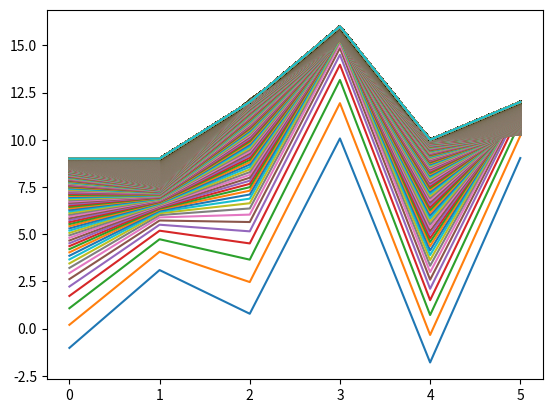

Here is the Python script that generated this plot:
import numpy as np
import matplotlib.pyplot as plt


def h(x):
    return w0 + w1*x[0]+w2*x[1]


if __name__ == '__main__':
    #  y=3 + 2 * (x1) + (x2)
    rate = 0.001
    x_train = np.array([[1, 2], [2, 1], [2, 3], [3, 5], [1, 3], [4, 2], [7, 3], [4, 5], [11, 3], [8, 7]])
    y_train = np.array([7, 8, 10, 14, 8, 13, 20, 16, 28, 26])
    x_test = np.array([[1, 4], [2, 2], [2, 5], [5, 3], [1, 5], [4, 1]])

    w0 = np.random.normal()
    w1 = np.random.normal()
    w2 = np.random.normal()

    for i in range(10000):
        for x, y in zip(x_train, y_train):
            w0 = w0 - rate*(h(x)-y)*1
            w1 = w1 - rate *(h(x)-y)*x[0]
            w2 = w2 - rate*(h(x)-y)*x[1]
        plt.plot([h(xi) for xi in x_test])
        print("w0导数 = %f ,w1导数 = %f ,w2导数 = %f "%(rate*(h(x)-y)*1,rate*(h(x)-y)*x[0],rate*(h(x)-y)*x[1]))

    print(w0)
    print(w1)
    print(w2)

    result = [h(xi) for xi in x_train]
    print(result)

    result = [h(xi) for xi in x_test]
    #[9,9,12,16,10,12]
    print(result)


    plt.show()
